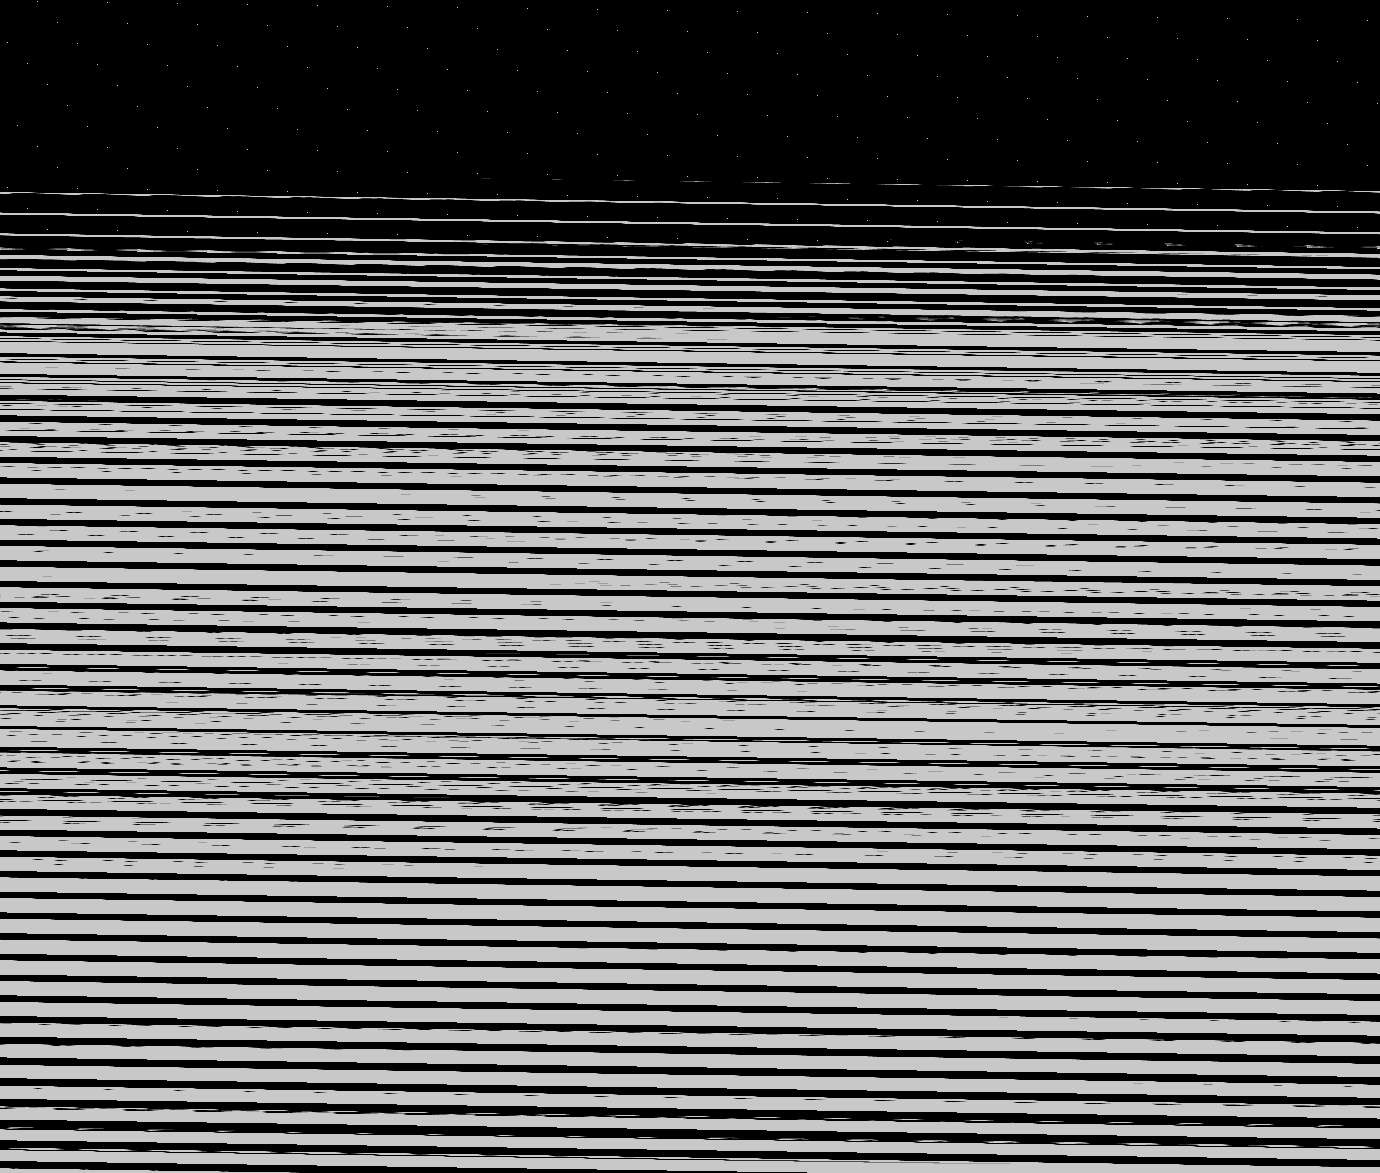

Source data for this figure (header and first rows):
base	0x516c69a0000
origin	0x10020
stride	690
width	1380
height	1173
nibble	0	763127
nibble	1	9785
nibble	2	11137
nibble	3	11818
nibble	4	12097
nibble	5	810776
